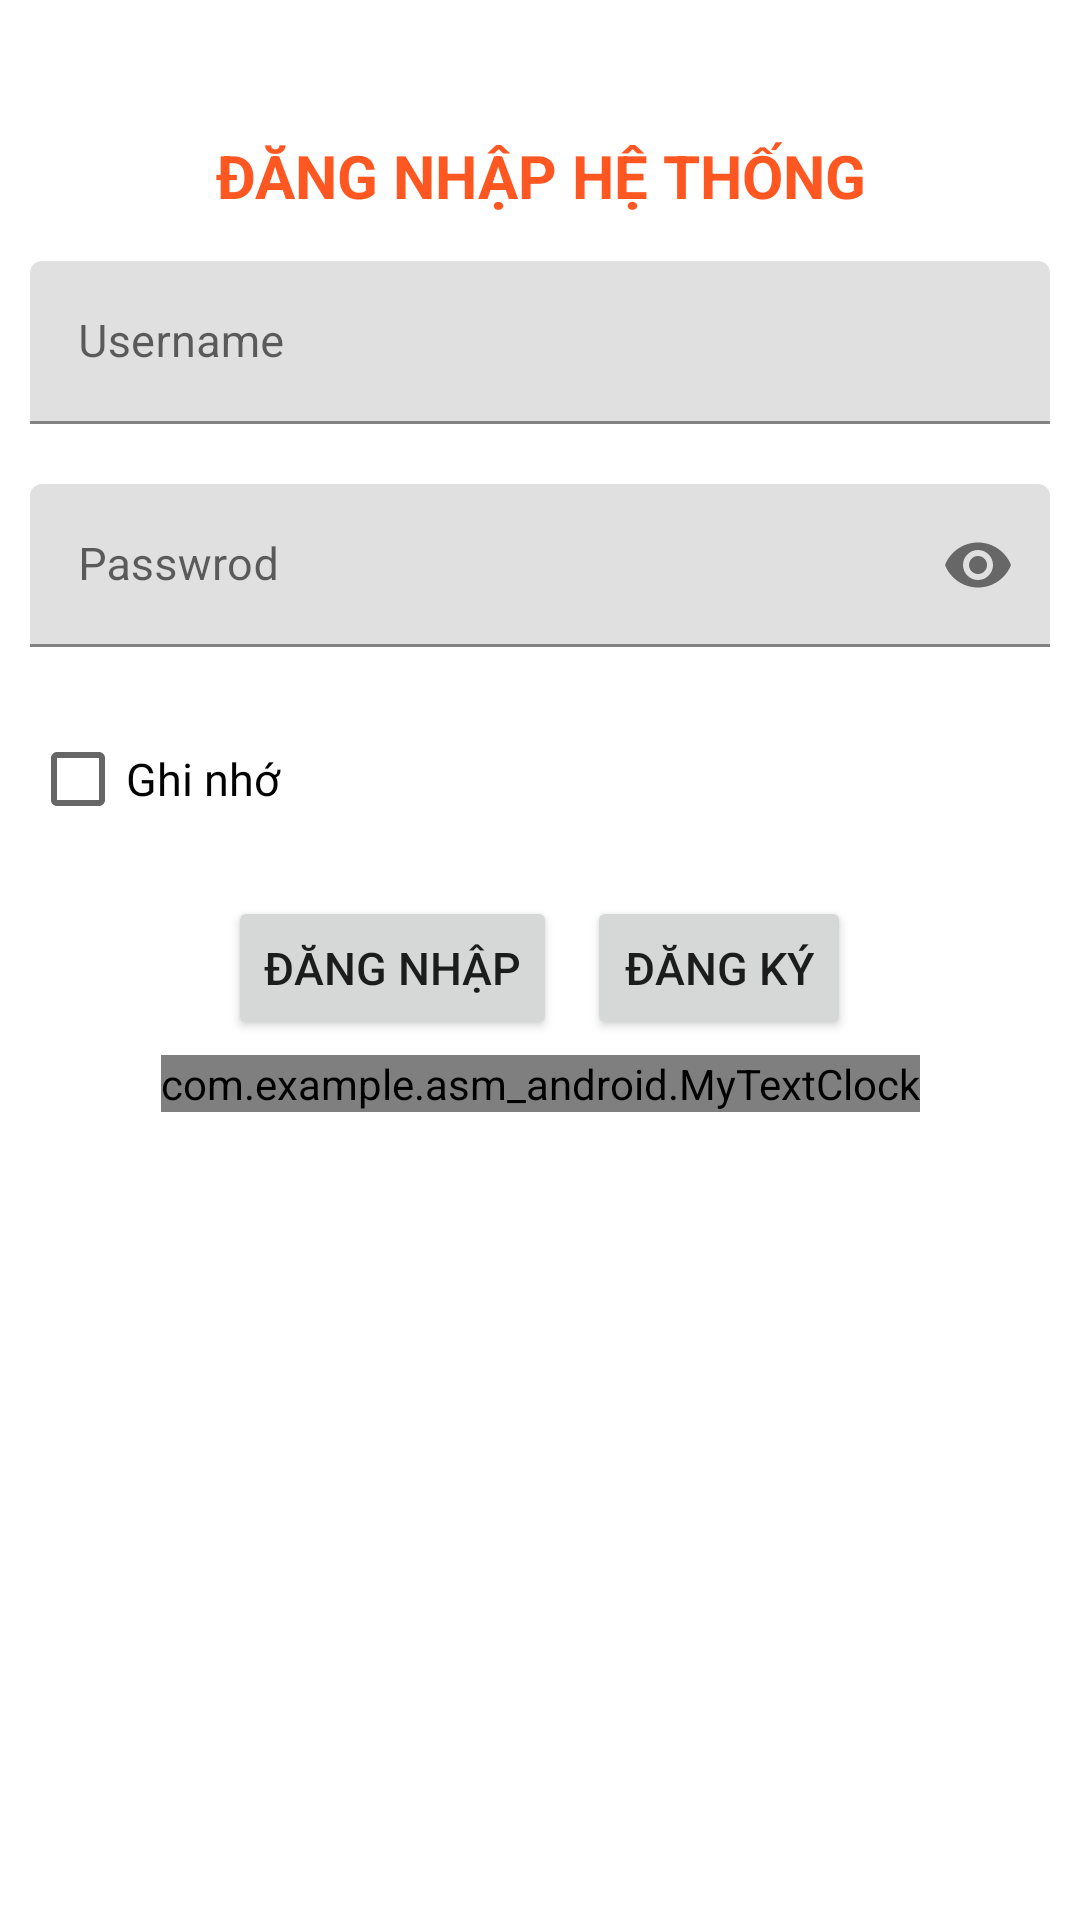

Layout XML and referenced resources for this Android screen:
<!-- AndroidManifest.xml: application theme Theme.ASM_Android -->
<!-- res/layout/activity_main.xml -->
<?xml version="1.0" encoding="utf-8"?>
<androidx.constraintlayout.widget.ConstraintLayout
    xmlns:android="http://schemas.android.com/apk/res/android"
    xmlns:app="http://schemas.android.com/apk/res-auto"
    xmlns:tools="http://schemas.android.com/tools"
    android:layout_width="match_parent"
    android:layout_height="match_parent"
    tools:context=".MainActivity">
    <ImageView
        android:id="@+id/ivlogo"
        android:layout_width="match_parent"
        android:layout_height="wrap_content"
        app:srcCompat="@drawable/logo"
        app:layout_constraintEnd_toEndOf="parent"
        app:layout_constraintStart_toStartOf="parent"
        app:layout_constraintTop_toTopOf="parent" />
    <LinearLayout
        android:id="@+id/linearLayout"
        android:layout_width="match_parent"
        android:layout_height="wrap_content"
        android:layout_marginTop="40dp"
        android:orientation="vertical"
        app:layout_constraintEnd_toEndOf="parent"
        app:layout_constraintHorizontal_bias="1.0"
        app:layout_constraintStart_toStartOf="parent"
        app:layout_constraintTop_toBottomOf="@+id/ivlogo">
        <TextView
            android:layout_width="match_parent"
            android:layout_height="wrap_content"
            android:layout_margin="5dp"
            android:gravity="center"
            android:text="ĐĂNG NHẬP HỆ THỐNG"
            android:textColor="@color/orange"
            android:textSize="20dp"
            android:textStyle="bold" />
        <com.google.android.material.textfield.TextInputLayout
            android:layout_width="match_parent"
            android:layout_height="wrap_content">
            <EditText
                android:id="@+id/etUser"
                android:layout_width="match_parent"
                android:layout_height="wrap_content"
                android:layout_margin="10dp"
                android:hint="Username"
                android:textSize="15dp" />
        </com.google.android.material.textfield.TextInputLayout>

        <com.google.android.material.textfield.TextInputLayout
            android:layout_width="match_parent"
            android:layout_height="wrap_content"
            app:passwordToggleEnabled="true">
            <EditText
                android:id="@+id/etPassword"
                android:layout_width="match_parent"
                android:layout_height="wrap_content"
                android:layout_margin="10dp"
                android:hint="Passwrod"
                android:inputType="textPassword"
                android:textSize="15dp"
                />
        </com.google.android.material.textfield.TextInputLayout>


        <CheckBox
            android:id="@+id/checkRemember"
            android:layout_width="match_parent"
            android:layout_height="wrap_content"
            android:layout_margin="10dp"
            android:text="Ghi nhớ"
            android:textSize="15dp" />

        <LinearLayout
            android:layout_width="match_parent"
            android:layout_height="wrap_content"
            android:gravity="center"
            android:orientation="horizontal">

            <Button
                android:id="@+id/btnLogin"
                android:layout_width="wrap_content"
                android:layout_height="wrap_content"
                android:layout_gravity="center"
                android:layout_margin="5dp"
                android:text="Đăng nhập"
                android:textSize="15dp" />

            <Button
                android:id="@+id/btnDangKy"
                android:layout_width="wrap_content"
                android:layout_height="wrap_content"
                android:layout_gravity="center"
                android:layout_margin="5dp"
                android:text="Đăng ký"
                android:textSize="15dp" />
        </LinearLayout>

    </LinearLayout>

    <com.example.asm_android.MyTextClock
        android:id="@+id/myTextClock"
        android:layout_width="wrap_content"
        android:layout_height="wrap_content"
        android:format12Hour="hh:mm:ss a"
        android:format24Hour="@null"
        android:textColor="@color/orange"
        android:textSize="20dp"
        app:layout_constraintEnd_toEndOf="parent"
        app:layout_constraintStart_toStartOf="parent"
        app:layout_constraintTop_toBottomOf="@+id/linearLayout" />

</androidx.constraintlayout.widget.ConstraintLayout>
<!-- resources referenced by this layout -->
<resources>
  <color name="orange">#FF5722</color>
  <style name="Theme.ASM_Android" parent="Theme.MaterialComponents.DayNight.NoActionBar">
          
          <item name="colorPrimary">@color/orange</item>
          <item name="colorPrimaryVariant">@color/purple_700</item>
          <item name="colorOnPrimary">@color/white</item>
          
          <item name="colorSecondary">@color/teal_200</item>
          <item name="colorSecondaryVariant">@color/teal_700</item>
          <item name="colorOnSecondary">@color/black</item>
          
          <item name="android:statusBarColor" tools:targetApi="l">?attr/colorPrimaryVariant</item>
          
      </style>
  <color name="purple_700">#FF3700B3</color>
  <color name="white">#FFFFFFFF</color>
  <color name="teal_200">#FF03DAC5</color>
  <color name="teal_700">#FF018786</color>
  <color name="black">#FF000000</color>
</resources>
